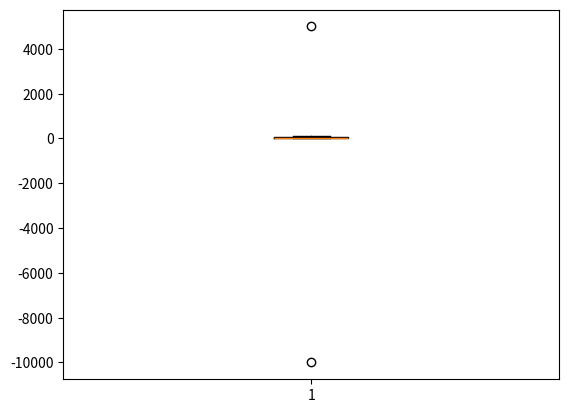

The matplotlib source for this figure:
# 이상치처리
#1. 삭제
#2. nan처리후 -> 보간 // linear
# ....................(결측치 처리 방법과 유사)

import numpy as np
aaa =np.array([1,2,-10000,4,5,6,7,8,90,100,5000])

# 사분위의수 중위수 

def outliers(data_out):
    quartile_1, q2, quartile_3 = np.percentile(data_out,[25,50,75])
    print("1사분위 : ",quartile_1)
    print("q2 : ", q2)
    print("3사분위 : ", quartile_3)
    iqr = quartile_3 - quartile_1
    lower_bound = quartile_1 -(iqr*1.5)
    upper_bound = quartile_3 -(iqr*1.5)
    return np.where((data_out>upper_bound) | (data_out<lower_bound))

outliers_loc = outliers(aaa)
print('이상치의 위치  ',outliers_loc)

# 시각화
# 실습
# 위데이터를 box플롯으로 그리시오
import matplotlib.pyplot as plt
plt.boxplot(aaa)
plt.show()